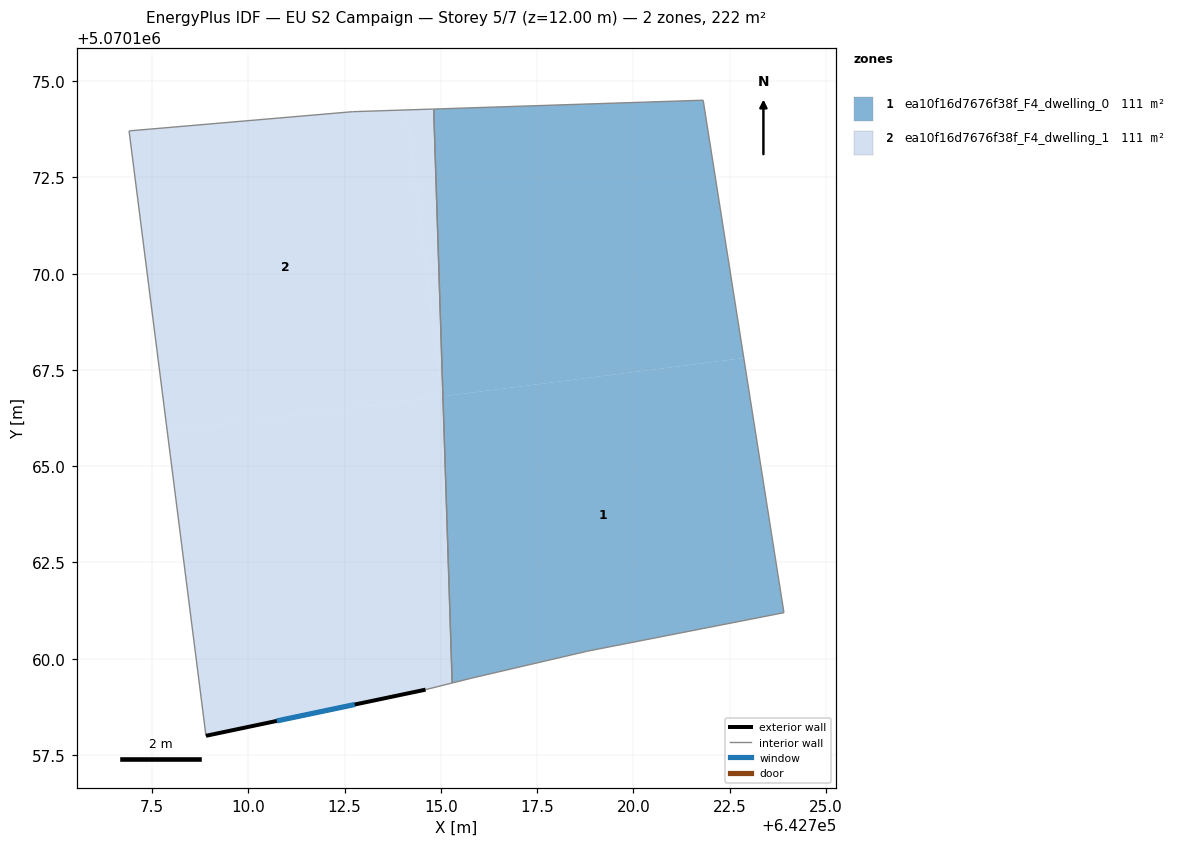
=== STOREY PLAN SPEC (per zone: floor XY polygon, exterior-wall plan segments, windows/doors) ===
zone 1: ea10f16d7676f38f_F4_dwelling_0  (111.1 m²)
  floor: (642721.81, 5070174.50) (642722.87, 5070167.81) (642715.05, 5070166.81) (642714.81, 5070174.27)
  floor: (642722.87, 5070167.81) (642723.91, 5070161.19) (642718.81, 5070160.19) (642715.80, 5070159.49) (642715.29, 5070159.37) (642715.05, 5070166.81)
  interior walls: 6
zone 2: ea10f16d7676f38f_F4_dwelling_1  (111.1 m²)
  floor: (642714.09, 5070174.25) (642715.04, 5070166.81) (642707.89, 5070165.90) (642706.90, 5070173.71) (642712.71, 5070174.21)
  floor: (642714.81, 5070174.27) (642715.05, 5070166.81) (642715.04, 5070166.81) (642714.09, 5070174.25)
  floor: (642715.05, 5070166.81) (642715.29, 5070159.37) (642714.60, 5070159.19) (642708.90, 5070158.00) (642707.89, 5070165.90)
  exterior wall: (642708.90, 5070158.00) – (642714.60, 5070159.19)  [5.8 m]
    window: (642710.74, 5070158.38) – (642712.76, 5070158.81)  [2.2 m²]
  interior walls: 5

=== DERIVED (storey summary) ===
Building: EU S2 Campaign
Storey: 5 of 7  (floor level z = 12.00 m)
Storey gross floor area: 222.2 m²
Zones on this storey: 2
  - ea10f16d7676f38f_F4_dwelling_0: floor 111.1 m²
  - ea10f16d7676f38f_F4_dwelling_1: floor 111.1 m²; exterior wall 5.8 m (17.5 m²); 1 window(s) 2.2 m²; WWR 12.6%
Zone adjacency (shared interzone walls):
  - ea10f16d7676f38f_F4_dwelling_0 ↔ ea10f16d7676f38f_F4_dwelling_1